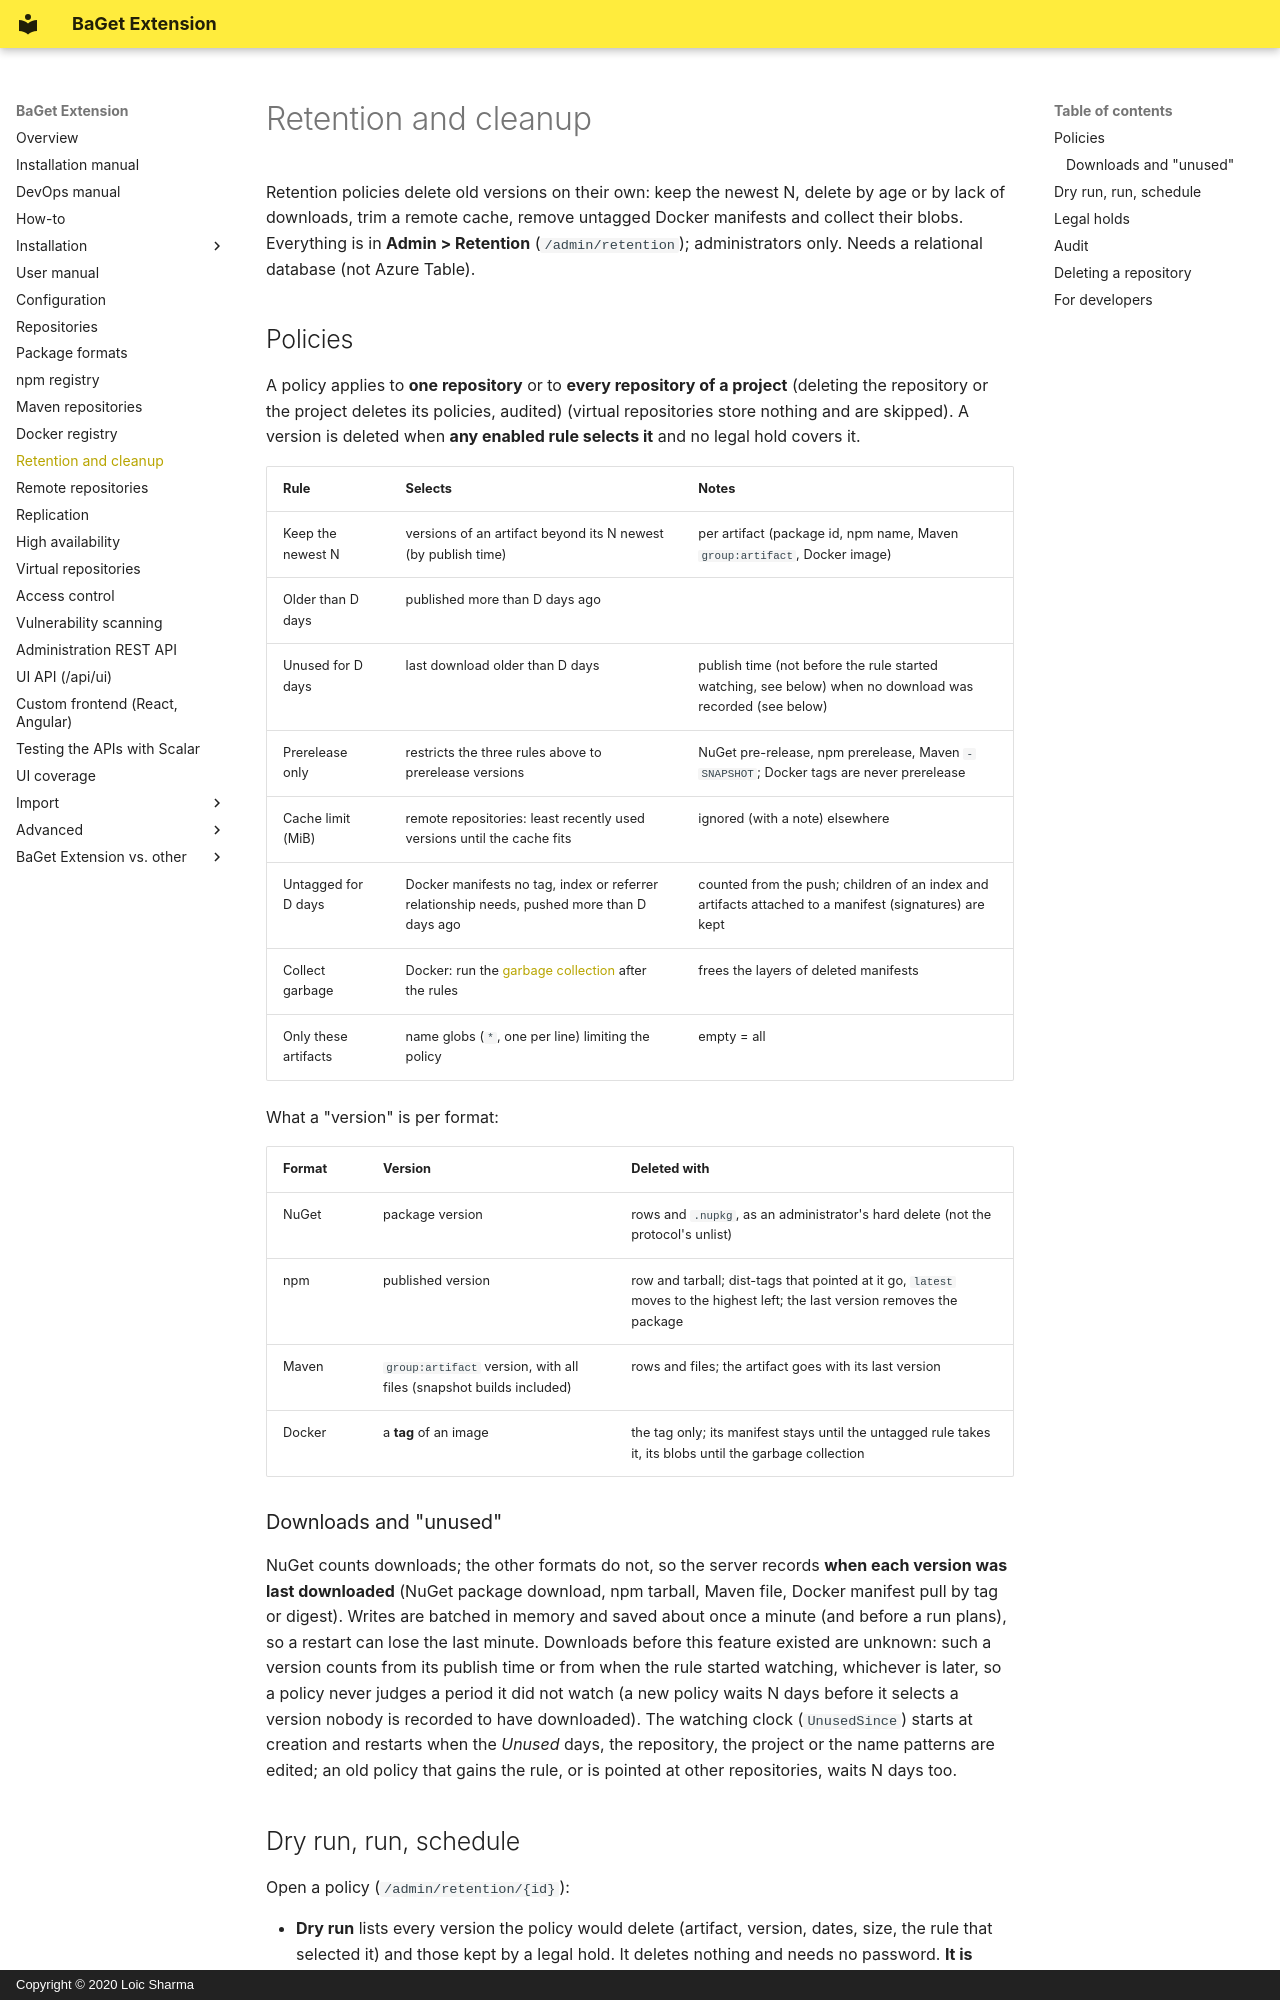

repository: pieroviano/BaGet · page: retention/index.html · generator: mkdocs · copyright: Copyright © 2020 Loic Sharma

# Retention and cleanup

Retention policies delete old versions on their own: keep the newest N, delete by age or by lack of downloads, trim a
remote cache, remove untagged Docker manifests and collect their blobs. Everything is in **Admin > Retention**
(`/admin/retention`); administrators only. Needs a relational database (not Azure Table).

## Policies

A policy applies to **one repository** or to **every repository of a project** (deleting the repository or the project deletes its policies, audited) (virtual repositories store nothing and
are skipped). A version is deleted when **any enabled rule selects it** and no legal hold covers it.

| Rule | Selects | Notes |
|---|---|---|
| Keep the newest N | versions of an artifact beyond its N newest (by publish time) | per artifact (package id, npm name, Maven `group:artifact`, Docker image) |
| Older than D days | published more than D days ago | |
| Unused for D days | last download older than D days | publish time (not before the rule started watching, see below) when no download was recorded (see below) |
| Prerelease only | restricts the three rules above to prerelease versions | NuGet pre-release, npm prerelease, Maven `-SNAPSHOT`; Docker tags are never prerelease |
| Cache limit (MiB) | remote repositories: least recently used versions until the cache fits | ignored (with a note) elsewhere |
| Untagged for D days | Docker manifests no tag, index or referrer relationship needs, pushed more than D days ago | counted from the push; children of an index and artifacts attached to a manifest (signatures) are kept |
| Collect garbage | Docker: run the [garbage collection](docker-registry.md) after the rules | frees the layers of deleted manifests |
| Only these artifacts | name globs (`*`, one per line) limiting the policy | empty = all |

What a "version" is per format:

| Format | Version | Deleted with |
|---|---|---|
| NuGet | package version | rows and `.nupkg`, as an administrator's hard delete (not the protocol's unlist) |
| npm | published version | row and tarball; dist-tags that pointed at it go, `latest` moves to the highest left; the last version removes the package |
| Maven | `group:artifact` version, with all files (snapshot builds included) | rows and files; the artifact goes with its last version |
| Docker | a **tag** of an image | the tag only; its manifest stays until the untagged rule takes it, its blobs until the garbage collection |

### Downloads and "unused"

NuGet counts downloads; the other formats do not, so the server records **when each version was last downloaded**
(NuGet package download, npm tarball, Maven file, Docker manifest pull by tag or digest). Writes are batched in memory and
saved about once a minute (and before a run plans), so a restart can lose the last minute. Downloads before this feature
existed are unknown: such a version counts from its publish time or from when the rule started watching, whichever is later,
so a policy never judges a period it did not watch (a new policy waits N days before it selects a version nobody is recorded
to have downloaded). The watching clock (`UnusedSince`) starts at creation and restarts when the *Unused* days, the repository,
the project or the name patterns are edited; an old policy that gains the rule, or is pointed at other repositories, waits N days too.
